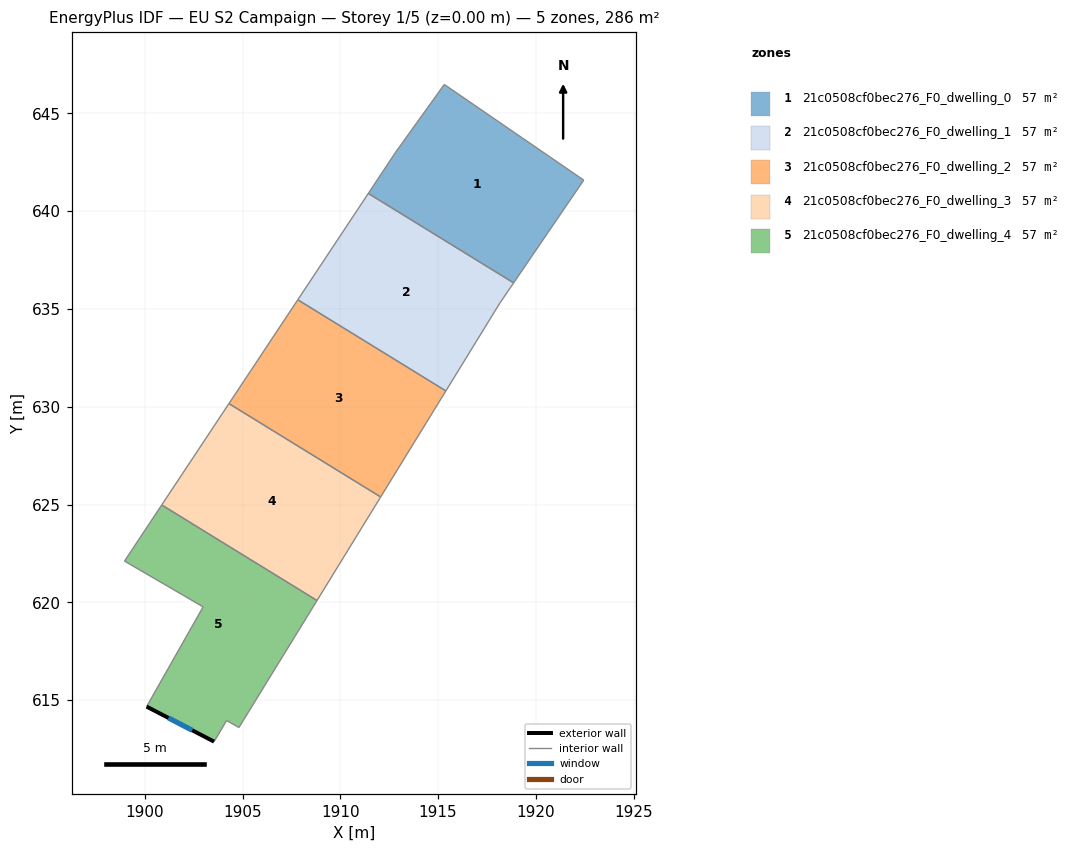
=== STOREY PLAN SPEC (per zone: floor XY polygon, exterior-wall plan segments, windows/doors) ===
zone 1: 21c0508cf0bec276_F0_dwelling_0  (57.3 m²)
  floor: (1922.45, 641.59) (1918.86, 636.33) (1911.43, 640.91) (1912.83, 643.01) (1915.32, 646.48)
  interior walls: 5
zone 2: 21c0508cf0bec276_F0_dwelling_1  (57.3 m²)
  floor: (1918.86, 636.33) (1918.16, 635.30) (1915.40, 630.81) (1907.83, 635.47) (1911.43, 640.91)
  interior walls: 5
zone 3: 21c0508cf0bec276_F0_dwelling_2  (57.3 m²)
  floor: (1915.40, 630.81) (1912.06, 625.39) (1904.31, 630.16) (1907.83, 635.47)
  interior walls: 4
zone 4: 21c0508cf0bec276_F0_dwelling_3  (57.3 m²)
  floor: (1912.06, 625.39) (1908.81, 620.09) (1900.87, 624.98) (1904.31, 630.16)
  interior walls: 4
zone 5: 21c0508cf0bec276_F0_dwelling_4  (57.3 m²)
  floor: (1908.81, 620.09) (1904.82, 613.60) (1904.19, 613.96) (1903.55, 612.88) (1900.10, 614.67) (1902.99, 619.77) (1898.97, 622.11) (1900.87, 624.98)
  exterior wall: (1900.10, 614.67) – (1903.55, 612.88)  [3.9 m]
    window: (1901.21, 614.09) – (1902.43, 613.46)  [1.4 m²]
  interior walls: 7

=== DERIVED (storey summary) ===
Building: EU S2 Campaign
Storey: 1 of 5  (floor level z = 0.00 m)
Storey gross floor area: 286.4 m²
Zones on this storey: 5
  - 21c0508cf0bec276_F0_dwelling_0: floor 57.3 m²
  - 21c0508cf0bec276_F0_dwelling_1: floor 57.3 m²
  - 21c0508cf0bec276_F0_dwelling_2: floor 57.3 m²
  - 21c0508cf0bec276_F0_dwelling_3: floor 57.3 m²
  - 21c0508cf0bec276_F0_dwelling_4: floor 57.3 m²; exterior wall 3.9 m (11.7 m²); 1 window(s) 1.4 m²; WWR 12.4%
Zone adjacency (shared interzone walls):
  - 21c0508cf0bec276_F0_dwelling_0 ↔ 21c0508cf0bec276_F0_dwelling_1
  - 21c0508cf0bec276_F0_dwelling_1 ↔ 21c0508cf0bec276_F0_dwelling_2
  - 21c0508cf0bec276_F0_dwelling_2 ↔ 21c0508cf0bec276_F0_dwelling_3
  - 21c0508cf0bec276_F0_dwelling_3 ↔ 21c0508cf0bec276_F0_dwelling_4